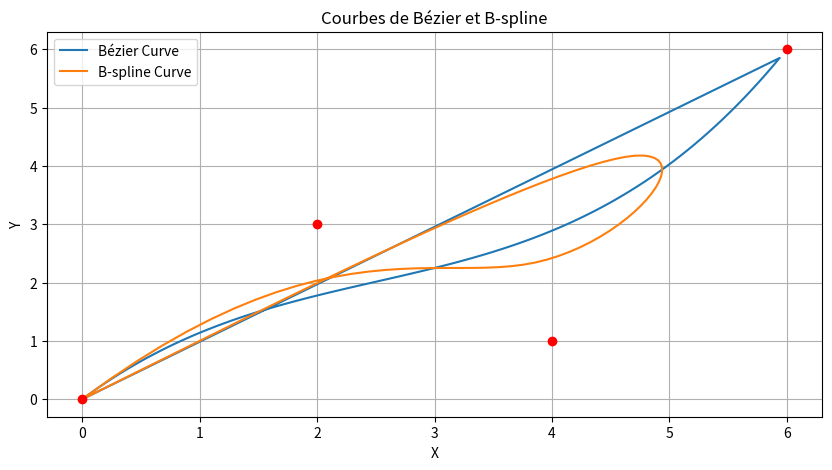

Write the Python code that produced this figure.
import numpy as np
import matplotlib.pyplot as plt


def de_boor_cox(t, k, i, knots, control_points):
    if k == 0:
        return 1 if knots[i] <= t < knots[i + 1] else 0
    else:
        if knots[i + k] == knots[i]:
            alpha = 0
        else:
            alpha = (t - knots[i]) / (knots[i + k] - knots[i])
        if knots[i + k + 1] == knots[i + 1]:
            beta = 0
        else:
            beta = (knots[i + k + 1] - t) / (knots[i + k + 1] - knots[i + 1])
        return alpha * de_boor_cox(
            t, k - 1, i, knots, control_points
        ) + beta * de_boor_cox(t, k - 1, i + 1, knots, control_points)


def bezier_curve(control_points, num_points=100):
    n = len(control_points) - 1
    t = np.linspace(0, 1, num_points)
    x = np.zeros(num_points)
    y = np.zeros(num_points)

    for i, t_i in enumerate(t):
        for k in range(n + 1):
            x[i] += control_points[k][0] * de_boor_cox(
                t_i, n, k, [0] * (n + 1) + [1] * (n + 1), control_points
            )
            y[i] += control_points[k][1] * de_boor_cox(
                t_i, n, k, [0] * (n + 1) + [1] * (n + 1), control_points
            )

    return x, y


def b_spline_curve(control_points, knots, degree, num_points=100):
    t = np.linspace(knots[degree], knots[-degree - 1], num_points)
    x = np.zeros(num_points)
    y = np.zeros(num_points)

    for i, t_i in enumerate(t):
        for k in range(len(control_points)):
            x[i] += control_points[k][0] * de_boor_cox(
                t_i, degree, k, knots, control_points
            )
            y[i] += control_points[k][1] * de_boor_cox(
                t_i, degree, k, knots, control_points
            )

    return x, y


def main():

    bezier_points = [(0, 0), (1, 2), (3, 1), (4, 4)]
    b_spline_points = [(0, 0), (1, 2), (3, 1), (4, 4)]
    bezier_points = [(0, 0), (2, 3), (4, 1), (6, 6)]
    b_spline_points = [(0, 0), (2, 3), (4, 1), (6, 6)]
    knots = [0, 0, 0, 0, 1, 2, 3, 4, 4, 4, 4]
    degree = 3

    x_bezier, y_bezier = bezier_curve(bezier_points)
    x_spline, y_spline = b_spline_curve(b_spline_points, knots, degree)

    plt.figure(figsize=(10, 5))
    plt.plot(x_bezier, y_bezier, label="Bézier Curve")
    plt.plot(x_spline, y_spline, label="B-spline Curve")

    for point in bezier_points:
        plt.plot(point[0], point[1], "ro")

    plt.legend()
    plt.title("Courbes de Bézier et B-spline")
    plt.xlabel("X")
    plt.ylabel("Y")
    plt.grid(True)
    plt.show()


if __name__ == "__main__":
    main()
